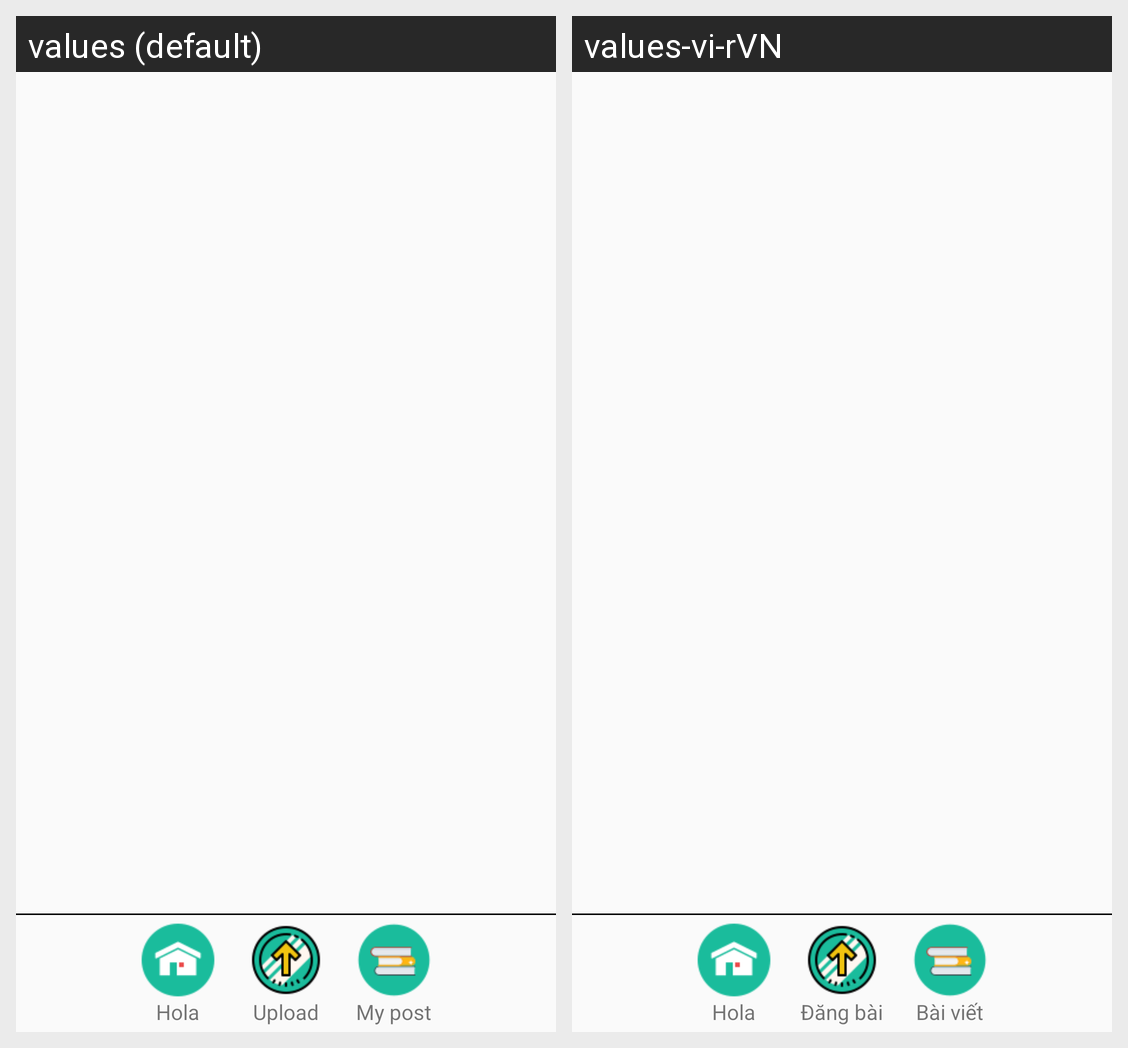

Translations of the strings shown on this Android screen, per locale in the grid:
Android screen res/layout/activity_your_content.xml rendered under 2 locales, left to right: values (default), values-vi-rVN. Device: Nexus 5 (rendered at 1080×1920; each locale shown at half size, 540×960, under a caption strip naming it); theme Theme.App_Hola.
Strings drawn on this screen, with the default value and each locale's value (text and hints the layout hard-codes, and strings that could not be matched under every locale, appear in the picture but are not listed):

upload_2
  values: Upload
  values-vi-rVN: Đăng bài

my_post
  values: My post
  values-vi-rVN: Bài viết
